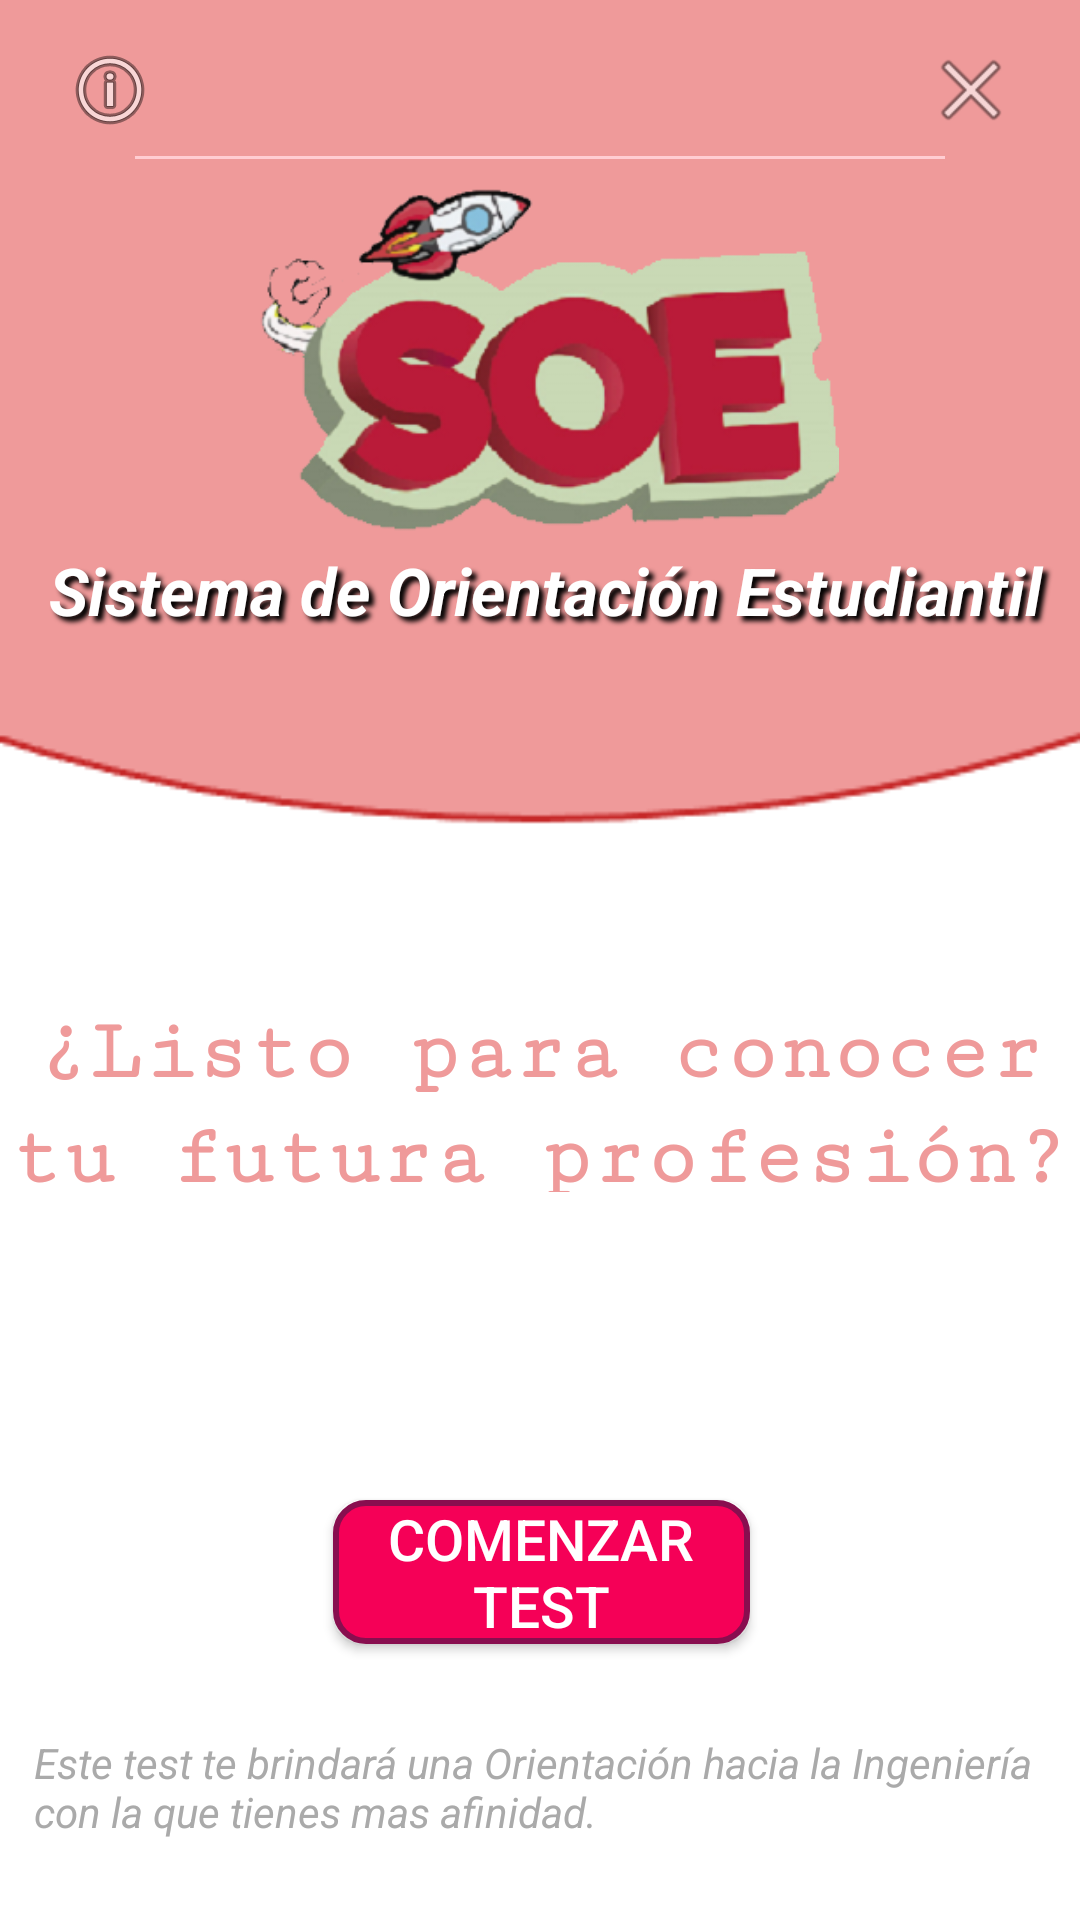

This screen was rendered from an Android layout file. Write that file and the resources it references.
<!-- AndroidManifest.xml: application theme AppTheme -->
<!-- res/layout/activity_presentacion.xml -->
<?xml version="1.0" encoding="utf-8"?>
<android.support.constraint.ConstraintLayout xmlns:android="http://schemas.android.com/apk/res/android"
    xmlns:app="http://schemas.android.com/apk/res-auto"
    xmlns:tools="http://schemas.android.com/tools"
    android:layout_width="match_parent"
    android:layout_height="match_parent"
    android:background="@drawable/main_background2"
    tools:context="com.example.usuario.appsoe.Presentacion">

    <ImageButton
        android:id="@+id/imgBtnInfo"
        android:layout_width="41dp"
        android:layout_height="44dp"
        android:layout_marginStart="16dp"
        android:layout_marginTop="8dp"
        android:background="@color/colorPrimary"
        app:layout_constraintStart_toStartOf="parent"
        app:layout_constraintTop_toTopOf="parent"
        app:srcCompat="@android:drawable/ic_menu_info_details" />



    <view
        android:id="@+id/viewLine"
        style="@style/Separator"
        class="android.support.v7.widget.LinearLayoutCompat"
        android:layout_width="270dp"
        android:layout_height="1dp"
        android:layout_marginEnd="16dp"
        android:layout_marginStart="16dp"
        android:layout_marginTop="52dp"
        android:background="#FFCDD2"
        android:shadowColor="#fff"
        android:shadowDx="5"
        android:shadowDy="5"
        android:shadowRadius="4"
        app:layout_constraintEnd_toEndOf="parent"
        app:layout_constraintStart_toStartOf="parent"
        app:layout_constraintTop_toTopOf="parent" />

    <ImageView
        android:id="@+id/imgVSOE"
        android:layout_width="268dp"
        android:layout_height="117dp"
        android:layout_marginEnd="58dp"
        android:layout_marginStart="58dp"
        android:layout_marginTop="8dp"
        app:layout_constraintEnd_toEndOf="parent"
        app:layout_constraintHorizontal_bias="0.4"
        app:layout_constraintStart_toStartOf="parent"
        app:layout_constraintTop_toBottomOf="@+id/viewLine"
        app:srcCompat="@drawable/soe_logo" />

    <TextView
        android:id="@+id/tvSOEdes"
        android:layout_width="336dp"
        android:layout_height="wrap_content"
        android:layout_marginEnd="22dp"
        android:layout_marginStart="23dp"
        android:layout_marginTop="4dp"
        android:shadowColor="#000"
        android:shadowDx="5"
        android:shadowDy="5"
        android:shadowRadius="4"
        android:text="@string/SoeMeaning"
        android:textColor="@android:color/background_light"
        android:textSize="22sp"
        android:textStyle="bold|italic"
        app:layout_constraintEnd_toEndOf="parent"
        app:layout_constraintHorizontal_bias="0.333"
        app:layout_constraintStart_toStartOf="parent"
        app:layout_constraintTop_toBottomOf="@+id/imgVSOE" />

    <TextView
        android:id="@+id/TvSubtitulo"
        android:layout_width="wrap_content"
        android:layout_height="74dp"
        android:layout_marginTop="112dp"
        android:elegantTextHeight="true"
        android:fontFamily="serif-monospace"
        android:text="@string/activity_presentacion_Subtitulo"
        android:textAlignment="center"
        android:textAppearance="@style/TextAppearance.AppCompat.Menu"
        android:textColor="#EF9A9A"
        android:textSize="29sp"
        android:textStyle="bold"
        app:layout_constraintStart_toStartOf="parent"
        app:layout_constraintTop_toBottomOf="@+id/tvSOEdes" />


    <Button
        android:id="@+id/btnComenzarTest"
        android:layout_width="139dp"
        android:layout_height="wrap_content"
        android:layout_marginBottom="92dp"
        android:layout_marginEnd="120dp"
        android:layout_marginStart="121dp"
        android:layout_marginTop="20dp"
        android:background="@drawable/btn_login_animado"
        android:ems="10"
        android:text="@string/startButton"
        android:textColor="#ffff"
        android:textSize="19sp"
        app:layout_constraintBottom_toBottomOf="parent"
        app:layout_constraintEnd_toEndOf="parent"
        app:layout_constraintStart_toStartOf="parent" />

    <TextView
        android:id="@+id/TvAviso"
        style="@style/Message"
        android:layout_width="368dp"
        android:layout_height="38dp"
        android:layout_marginBottom="24dp"
        android:layout_marginEnd="12dp"
        android:layout_marginStart="12dp"
        android:paddingHorizontal="15dp"
        android:text="@string/activity_presentacion_descripcion"
        app:layout_constraintBottom_toBottomOf="parent"
        app:layout_constraintEnd_toEndOf="parent"
        app:layout_constraintStart_toStartOf="parent" />

    <ImageButton
        android:id="@+id/imgBtnHelp"
        android:layout_width="41dp"
        android:layout_height="44dp"
        android:layout_marginEnd="16dp"
        android:layout_marginTop="8dp"
        android:background="@color/colorPrimary"
        app:layout_constraintEnd_toEndOf="parent"
        app:layout_constraintTop_toTopOf="parent"
        app:srcCompat="@android:drawable/ic_menu_close_clear_cancel" />

</android.support.constraint.ConstraintLayout>
<!-- resources referenced by this layout -->
<resources>
  <color name="colorPrimary">#ef9a9a</color>
  <!-- drawable btn_login_animado (drawable) -->
  <?xml version="1.0" encoding="utf-8"?>
  <selector xmlns:android="http://schemas.android.com/apk/res/android">
  
      <item android:state_pressed="true" android:drawable="@drawable/btn_login_pressed" />
      <item android:drawable="@drawable/btn_login_unpressed" />
  </selector>
  <!-- drawable main_background2: png bitmap (drawable, 3151 bytes) -->
  <!-- drawable soe_logo: png bitmap (drawable, 49296 bytes) -->
  <string name="SoeMeaning">Sistema de Orientación Estudiantil</string>
  <string name="activity_presentacion_Subtitulo">¿Listo para conocer tu futura profesión?</string>
  <string name="activity_presentacion_descripcion">Este test te brindará una Orientación hacia la Ingeniería con la que tienes mas afinidad.</string>
  <string name="startButton">Comenzar Test</string>
  <style name="Message" parent="@android:style/Widget.Holo.Light.TextView">
          <item name="android:textStyle">italic</item>
          <item name="android:textColor">@android:color/darker_gray</item>
          <item name="android:layout_width">match_parent</item>
          <item name="android:layout_height">wrap_content</item>
      </style>
  <style name="Separator">
          <item name="android:layout_width">match_parent</item>
          <item name="android:layout_height">1dp</item>
          <item name="android:background">@android:color/holo_red_light</item>
          <item name="android:layout_marginBottom">16dp</item>
      </style>
  <style name="AppTheme" parent="Theme.AppCompat.Light.NoActionBar">
          
          <item name="colorPrimary">@color/colorPrimary</item>
          <item name="colorPrimaryDark">@color/colorPrimaryDark</item>
          <item name="colorAccent">@color/colorAccent</item>
      </style>
  <!-- drawable btn_login_pressed (drawable) -->
  <?xml version="1.0" encoding="utf-8"?>
  <shape xmlns:android="http://schemas.android.com/apk/res/android">
      <solid android:color="#F50057"></solid>
      <corners android:radius="15dp"></corners>
      <stroke android:color="#880E4F" android:width="5dp"></stroke>
  
  </shape>
  <!-- drawable btn_login_unpressed (drawable) -->
  <?xml version="1.0" encoding="utf-8"?>
  <shape xmlns:android="http://schemas.android.com/apk/res/android">
  
      <solid android:color="#F50057"></solid>
      <corners android:radius="10dp"></corners>
      <stroke android:color="#880E4F" android:width="2dp"></stroke>
  
  </shape>
  <color name="colorPrimaryDark">#b71c1c</color>
  <color name="colorAccent">#b71c1c</color>
</resources>
